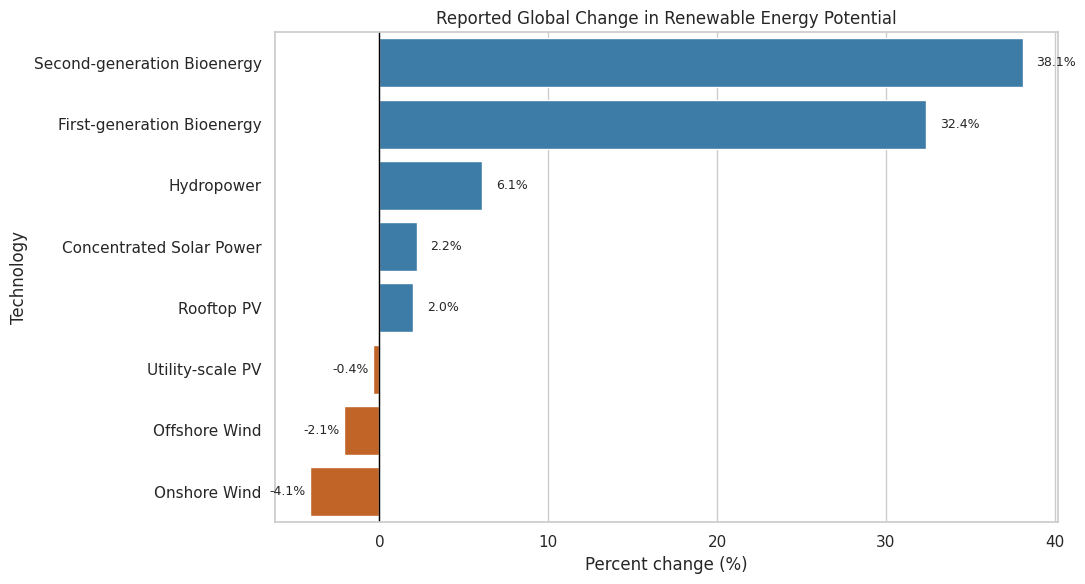

Write the Python code that produced this figure.
import pandas as pd
import matplotlib.pyplot as plt
import seaborn as sns

summary_df = pd.DataFrame(
    [
        {"technology": "Utility-scale PV", "absolute_change_ej_per_year": -3.0, "percent_change": -0.4},
        {"technology": "Rooftop PV", "absolute_change_ej_per_year": 0.6, "percent_change": 2.0},
        {"technology": "Concentrated Solar Power", "absolute_change_ej_per_year": 7.5, "percent_change": 2.2},
        {"technology": "Onshore Wind", "absolute_change_ej_per_year": -22.1, "percent_change": -4.1},
        {"technology": "Offshore Wind", "absolute_change_ej_per_year": -8.6, "percent_change": -2.1},
        {"technology": "Hydropower", "absolute_change_ej_per_year": 2.2, "percent_change": 6.1},
        {"technology": "First-generation Bioenergy", "absolute_change_ej_per_year": 5.8, "percent_change": 32.4},
        {"technology": "Second-generation Bioenergy", "absolute_change_ej_per_year": 45.9, "percent_change": 38.1},
    ]
)

summary_df

summary_stats = summary_df[["absolute_change_ej_per_year", "percent_change"]].describe().round(2)
summary_stats

sns.set_theme(style="whitegrid")
ordered = summary_df.sort_values("percent_change", ascending=False)

# Build a per-technology colour palette (blue = positive, orange = negative)
palette = {
    row["technology"]: "#2c7fb8" if row["percent_change"] >= 0 else "#d95f0e"
    for _, row in ordered.iterrows()
}

plt.figure(figsize=(11, 6))
ax = sns.barplot(
    data=ordered,
    x="percent_change",
    y="technology",
    hue="technology",
    dodge=False,
    legend=False,
    palette=palette,
)
ax.axvline(0, color="black", linewidth=1)
ax.set_title("Reported Global Change in Renewable Energy Potential")
ax.set_xlabel("Percent change (%)")
ax.set_ylabel("Technology")

for index, value in enumerate(ordered["percent_change"]):
    x_position = value + 0.8 if value >= 0 else value - 2.4
    ax.text(x_position, index, f"{value:.1f}%", va="center", fontsize=9)

plt.tight_layout()
plt.show()
